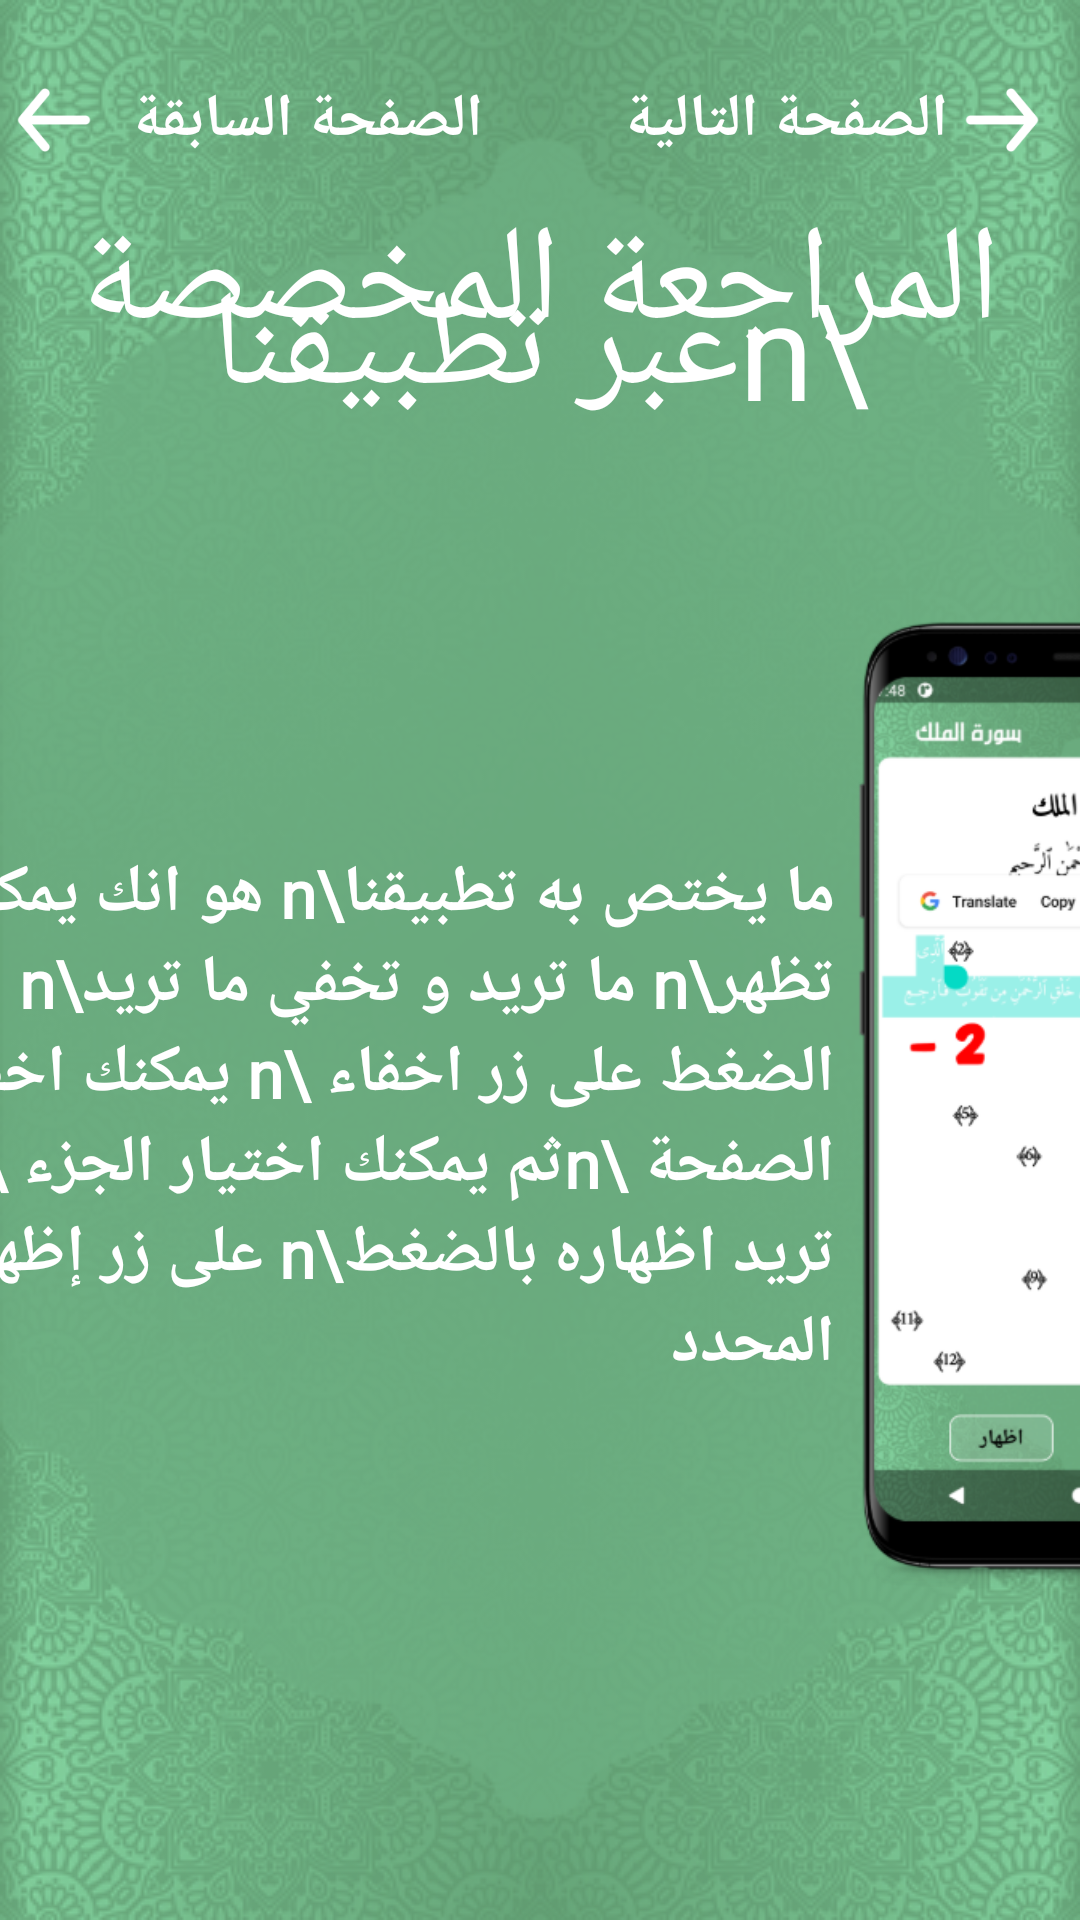

Write the Android layout XML for this screen, with the resource values it uses.
<!-- AndroidManifest.xml: application theme AppTheme -->
<!-- res/layout/help_page3.xml -->
<?xml version="1.0" encoding="utf-8"?>
<androidx.constraintlayout.widget.ConstraintLayout xmlns:android="http://schemas.android.com/apk/res/android"
    xmlns:app="http://schemas.android.com/apk/res-auto"
    xmlns:tools="http://schemas.android.com/tools"
    android:layout_width="match_parent"
    android:layout_height="match_parent"
    tools:context=".GuideActivity"
    android:background="@drawable/background">

    <ImageView
        android:id="@+id/imageView3"
        android:layout_width="wrap_content"
        android:layout_height="wrap_content"
        android:layout_marginTop="60dp"
        android:layout_marginEnd="16dp"
        android:src="@drawable/showtext1"
        app:layout_constraintEnd_toEndOf="parent"
        app:layout_constraintStart_toEndOf="@+id/textView6"
        app:layout_constraintTop_toBottomOf="@+id/textView7">

    </ImageView>

    <TextView
        android:id="@+id/textView7"
        android:layout_width="wrap_content"
        android:layout_height="wrap_content"
        android:layout_marginTop="64dp"
        android:fontFamily="@font/omar_bold"
        android:gravity="center"
        android:lineSpacingExtra="-40dp"
        android:text="المراجعة المخصصة \nعبر تطبيقنا"
        android:textColor="@color/white"
        android:textSize="45sp"
        app:layout_constraintBottom_toTopOf="@+id/imageView3"
        app:layout_constraintEnd_toEndOf="parent"
        app:layout_constraintStart_toStartOf="parent"
        app:layout_constraintTop_toTopOf="parent">


    </TextView>

    <ImageView
        android:id="@+id/next_image3"
        android:layout_width="wrap_content"
        android:layout_height="wrap_content"
        android:layout_marginTop="16dp"
        android:layout_marginEnd="8dp"
        android:src="@drawable/back_arrow"
        app:layout_constraintBottom_toTopOf="@+id/textView7"
        app:layout_constraintEnd_toEndOf="parent"
        app:layout_constraintTop_toTopOf="parent">

    </ImageView>

    <ImageView
        android:id="@+id/back_image2"
        android:layout_width="wrap_content"
        android:layout_height="wrap_content"
        android:layout_marginTop="16dp"

        android:src="@drawable/arrow_back"
        app:layout_constraintBottom_toTopOf="@+id/textView7"
        app:layout_constraintStart_toStartOf="parent"
        app:layout_constraintTop_toTopOf="parent">

    </ImageView>

    <TextView
        android:layout_width="wrap_content"
        android:layout_height="wrap_content"
        android:layout_marginStart="8dp"
        android:fontFamily="@font/omarr"
        android:text="الصفحة السابقة"
        android:textColor="@color/white"
        android:textSize="20dp"
        android:textStyle="bold"
        app:layout_constraintBottom_toBottomOf="@+id/back_image2"
        app:layout_constraintStart_toEndOf="@+id/back_image2"
        app:layout_constraintTop_toTopOf="@+id/back_image2">

    </TextView>

    <TextView
        android:layout_width="wrap_content"
        android:layout_height="wrap_content"
        android:fontFamily="@font/omarr"
        android:text="الصفحة التالية"
        android:textColor="@color/white"
        android:textSize="20dp"
        android:textStyle="bold"
        app:layout_constraintBottom_toBottomOf="@+id/next_image3"
        app:layout_constraintEnd_toStartOf="@+id/next_image3"
        app:layout_constraintTop_toTopOf="@+id/next_image3">

    </TextView>

    <TextView
        android:id="@+id/textView6"
        android:layout_width="wrap_content"
        android:layout_height="wrap_content"
        android:layout_marginStart="8dp"
        android:layout_marginTop="8dp"
        android:layout_marginEnd="8dp"
        android:fontFamily="@font/omarr"
        android:gravity="right"
        android:text="ما يختص به تطبيقنا\n هو انك يمكنك ان تظهر\n ما تريد و تخفي ما تريد\n فعند الضغط على زر اخفاء \n يمكنك اخفاء كل الصفحة \nثم يمكنك اختيار الجزء \n الذي تريد اظهاره بالضغط\n على زر إظهار النص المحدد

"
        android:textColor="@color/white"
        android:textSize="22sp"
        android:textStyle="bold"
        app:layout_constraintBottom_toBottomOf="@+id/imageView3"
        app:layout_constraintEnd_toStartOf="@+id/imageView3"
        app:layout_constraintHorizontal_bias="0.6"
        app:layout_constraintStart_toStartOf="parent"
        app:layout_constraintTop_toTopOf="@+id/imageView3">


    </TextView>
</androidx.constraintlayout.widget.ConstraintLayout>
<!-- resources referenced by this layout -->
<resources>
  <color name="white">#ffffff</color>
  <!-- drawable arrow_back: png bitmap (drawable-hdpi, 916 bytes) -->
  <!-- drawable back_arrow: png bitmap (drawable-hdpi, 891 bytes) -->
  <!-- drawable background: png bitmap (drawable, 236478 bytes) -->
  <!-- drawable showtext1: png bitmap (drawable-hdpi, 73893 bytes) -->
  <style name="AppTheme" parent="Theme.AppCompat.Light.NoActionBar">
          
          <item name="colorPrimary">@color/transparent</item>
          <item name="colorPrimaryDark">@color/transparent</item>
          <item name="colorAccent">@color/colorAccent</item>
          <item name="android:statusBarColor">@color/transparent</item>
          <item name="android:windowFullscreen">false</item>
          <item name="android:windowContentOverlay">@null</item>
          <item name="android:fitsSystemWindows">false</item>
          <item name="android:navigationBarColor">@android:color/transparent</item>
          <item name="android:windowTranslucentNavigation">true</item>
  
      </style>
  <color name="transparent">#00000000</color>
  <color name="colorAccent">#03DAC5</color>
</resources>
